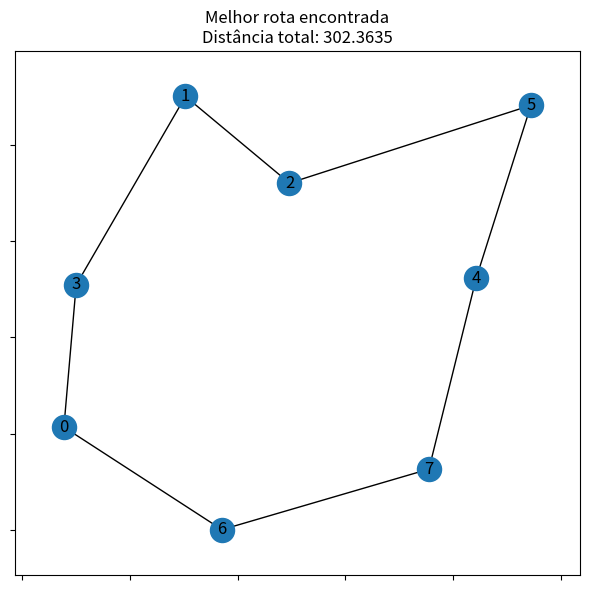
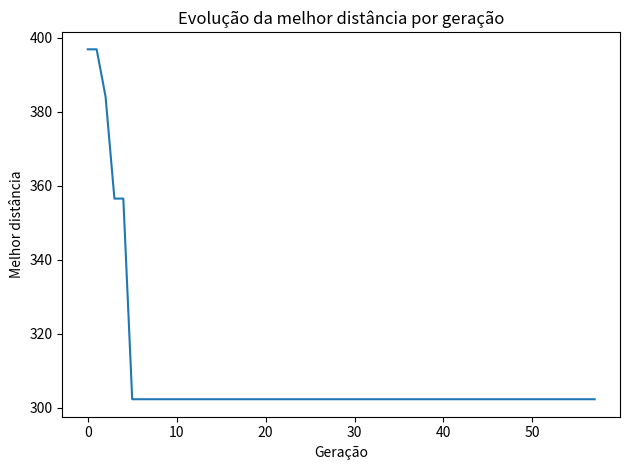

The script that saved these images, in order:
import random
import math
import matplotlib.pyplot as plt
import networkx as nx

random.seed(32)

Ncidades = 8
cidades = {i: (random.uniform(0, 100), random.uniform(0, 100)) for i in range(Ncidades)}

# tamanho da população (entre 40 e 120)
POP_SIZE = 100
# número máximo de gerações (entre 150 e 400)
NUM_GENERATIONS = 200
# k da seleção por torneio (entre 2 e 4)
TOURNAMENT_SIZE = 3
# taxa de crossover (~80%)
CROSSOVER_RATE = 0.8
# taxa de mutação (2%, entre 1% e 5%)
MUTATION_RATE = 0.02
# número de indivíduos preservados por elitismo
ELITE_SIZE = 2
# critério opcional de parada por estagnação
NO_IMPROVEMENT_LIMIT = 50

# Funções auxiliares do TSP
def distance(city1, city2):
    x1, y1 = cidades[city1]
    x2, y2 = cidades[city2]
    return math.hypot(x2 - x1, y2 - y1)

def tour_length(tour):
    length = 0.0
    for i in range(len(tour)):
        city_from = tour[i]
        city_to = tour[(i + 1) % len(tour)]
        length += distance(city_from, city_to)
    return length

def fitness(tour):
    return 1.0 / tour_length(tour)

def create_individual():
    tour = list(cidades.keys())
    random.shuffle(tour)
    return tour

def create_population(size):
    return [create_individual() for _ in range(size)]

def fill_child(child, other_parent, size, b):
    idx = (b + 1) % size
    parent_idx = (b + 1) % size
    while None in child:
        gene = other_parent[parent_idx]
        if gene not in child:
            child[idx] = gene
            idx = (idx + 1) % size
        parent_idx = (parent_idx + 1) % size
    return child

# Operador de selecao por torneio
def tournament_selection(population, k):
    selected = random.sample(population, k)
    selected.sort(key=lambda ind: tour_length(ind))
    return selected[0]

# Operador de crossover
def order_crossover(parent1, parent2):
    if random.random() > CROSSOVER_RATE:
        return parent1[:], parent2[:]

    size = len(parent1)
    a, b = sorted(random.sample(range(size), 2))

    child1 = [None] * size
    child2 = [None] * size

    child1[a:b + 1] = parent1[a:b + 1]
    child2[a:b + 1] = parent2[a:b + 1]

    child1 = fill_child(child1, parent2, size, b)
    child2 = fill_child(child2, parent1, size, b)

    return child1, child2

# Operador de mutacao
def swap_mutation(individual):
    for i in range(len(individual)):
        if random.random() < MUTATION_RATE:
            j = random.randint(0, len(individual) - 1)
            individual[i], individual[j] = individual[j], individual[i]

# Gera uma nova populacao
def evolve_population(population):
    population.sort(key=lambda ind: tour_length(ind))

    new_population = population[:ELITE_SIZE]

    # selecao por torneio
    while len(new_population) < POP_SIZE:
        parent1 = tournament_selection(population, TOURNAMENT_SIZE)
        parent2 = tournament_selection(population, TOURNAMENT_SIZE)

        child1, child2 = order_crossover(parent1, parent2)

        swap_mutation(child1)
        swap_mutation(child2)

        new_population.append(child1)
        if len(new_population) < POP_SIZE:
            new_population.append(child2)

    return new_population

# Executa o algoritmo genetico completo er egistra o melhor individuo por geracao
def run_ga():
    population = create_population(POP_SIZE)
    best_per_gen = []
    best_individual = None
    best_distance = float('inf')
    no_improvement = 0

    for gen in range(NUM_GENERATIONS):
        population.sort(key=lambda ind: tour_length(ind))
        current_best = population[0]
        current_distance = tour_length(current_best)
        best_per_gen.append(current_distance)

        if current_distance < best_distance:
            best_distance = current_distance
            best_individual = current_best[:]
            no_improvement = 0
        else:
            no_improvement += 1

        if NO_IMPROVEMENT_LIMIT is not None and no_improvement >= NO_IMPROVEMENT_LIMIT:
            print(f"Parando na geração {gen} por falta de melhoria.")
            break

        population = evolve_population(population)

    population.sort(key=lambda ind: tour_length(ind))
    current_best = population[0]
    current_distance = tour_length(current_best)
    if current_distance < best_distance:
        best_distance = current_distance
        best_individual = current_best[:]
        best_per_gen.append(current_distance)

    return best_individual, best_distance, best_per_gen

best_tour, best_dist, history = run_ga()

print("Coordenadas das cidades:")
for city, coord in cidades.items():
    print(f"Cidade {city}: {coord}")

print("\nMelhor rota encontrada:")
print(best_tour)
print(f"Melhor distância total: {best_dist:.4f}")

# Graficos
G = nx.Graph()
for node, pos in cidades.items():
    G.add_node(node, pos=pos)

for i in range(len(best_tour)):
    u = best_tour[i]
    v = best_tour[(i + 1) % len(best_tour)]
    G.add_edge(u, v)

fig, ax = plt.subplots(figsize=(6, 6))
pos = nx.get_node_attributes(G, 'pos')
nx.draw(G, pos, with_labels=True, ax=ax)

ax.set_axis_on()
ax.tick_params(left=True, bottom=True, labelleft=False, labelbottom=False)

ax.set_title(
    f"Melhor rota encontrada\n"
    f"Distância total: {best_dist:.4f}"
)

plt.tight_layout()
plt.show()

plt.figure()
plt.plot(history)
plt.xlabel("Geração")
plt.ylabel("Melhor distância")
plt.title("Evolução da melhor distância por geração")
plt.tight_layout()
plt.show()
